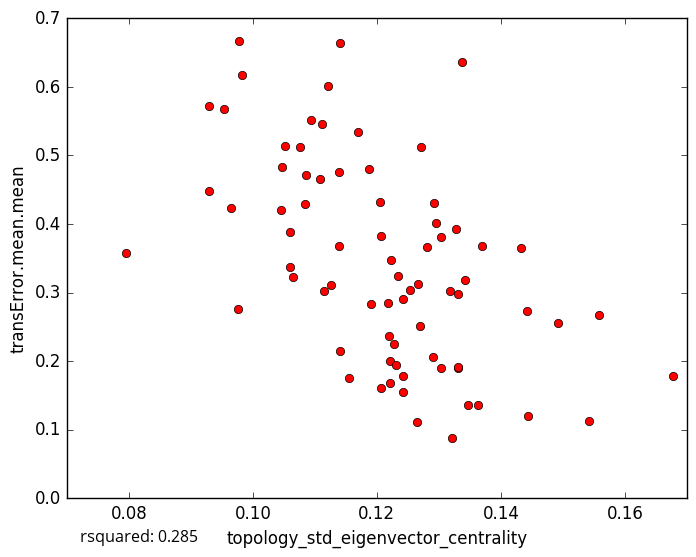

The table this chart was drawn from, first rows:
topology_std_eigenvector_centrality, transError.mean.mean
0.0983, 0.6167
0.1052, 0.5132
0.1076, 0.5118
0.1223, 0.3475
0.1678, 0.178
0.1265, 0.1115
0.1347, 0.1357
0.09534, 0.5679
0.1046, 0.4835
0.1433, 0.3648
0.1558, 0.2668
0.1362, 0.136
0.1207, 0.1603
0.1542, 0.1133
0.1443, 0.1205
0.1221, 0.1686
0.1155, 0.1753
0.127, 0.251
0.1492, 0.2551
0.09763, 0.2757
0.09294, 0.5723
0.1296, 0.4019
0.09769, 0.6674
0.1121, 0.601
0.1084, 0.4286
0.117, 0.5343
0.1328, 0.3928
0.127, 0.5119
0.1207, 0.3829
0.1188, 0.4801
0.1222, 0.2006
0.114, 0.2147
0.1127, 0.3106
0.1337, 0.6358
0.07956, 0.3572
0.1065, 0.3222
0.1114, 0.3029
0.09289, 0.4476
0.1322, 0.08796
0.1228, 0.2243
0.1059, 0.3886
0.1331, 0.2974
0.1141, 0.664
0.1094, 0.5511
0.1266, 0.313
0.1205, 0.4319
0.1108, 0.4659
0.1085, 0.4714
0.1342, 0.3177
0.1281, 0.3662
0.1318, 0.302
0.1304, 0.3811
0.129, 0.2053
0.1331, 0.1895
0.1442, 0.2737
0.1045, 0.4201
0.1233, 0.3235
0.1293, 0.4299
0.137, 0.3673
0.1191, 0.2839
... 18 more rows
